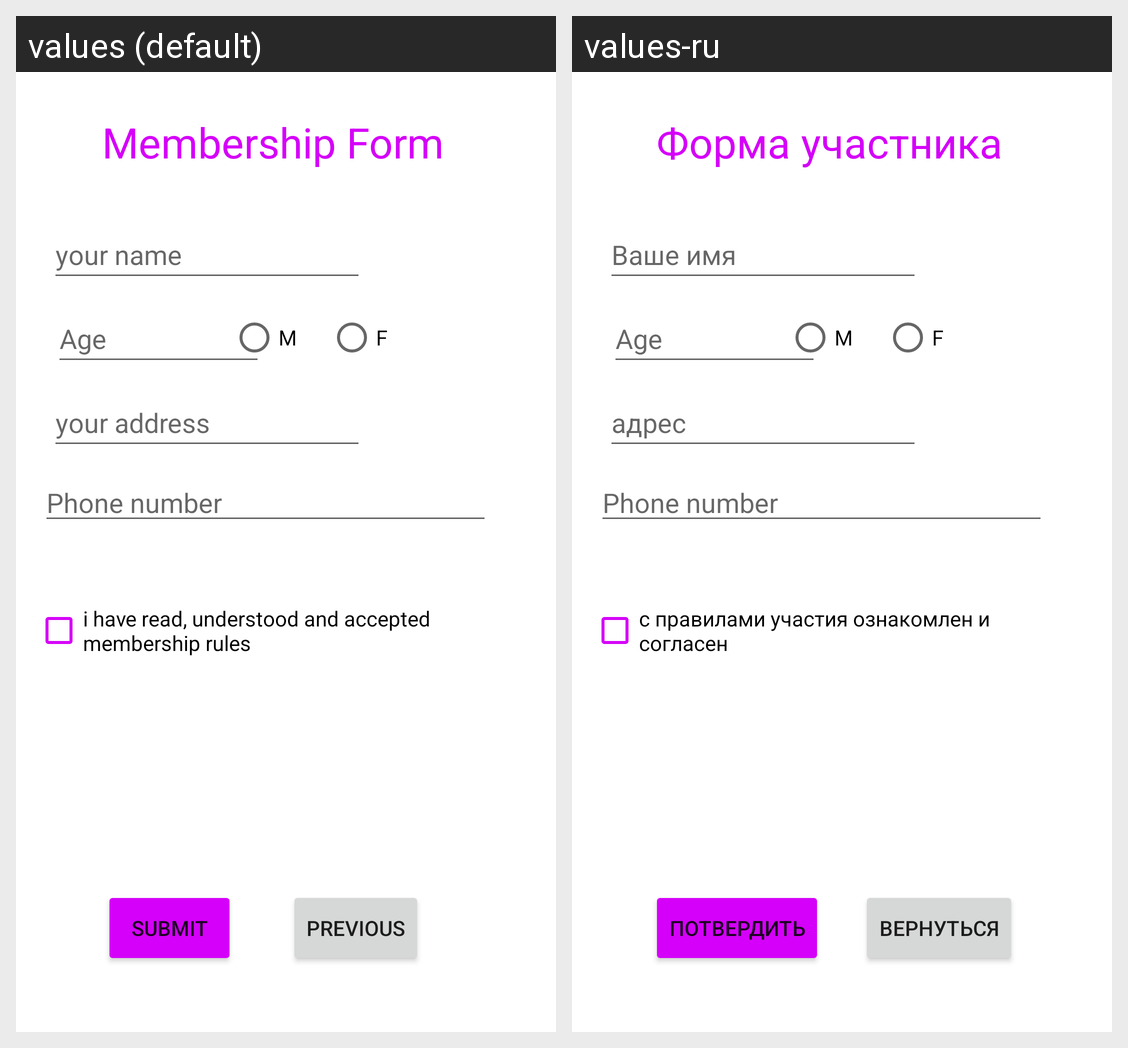

Locale-by-locale string values for the Android screen shown in this grid:
Android screen res/layout/fragment_second.xml rendered under 2 locales, left to right: values (default), values-ru. Device: Nexus 5 (rendered at 1080×1920; each locale shown at half size, 540×960, under a caption strip naming it); theme Theme.TestWebProjject.
Strings drawn on this screen, with the default value and each locale's value (text and hints the layout hard-codes, and strings that could not be matched under every locale, appear in the picture but are not listed):

title
  values: Membership Form
  values-ru: Форма участника

name
  values: your name
  values-ru: Ваше имя

address
  values: your address
  values-ru: адрес

conditions
  values: i have read, understood and accepted membership rules
  values-ru: с правилами участия ознакомлен и согласен

submit
  values: submit
  values-ru: Потвердить

previous
  values: Previous
  values-ru: Вернуться
